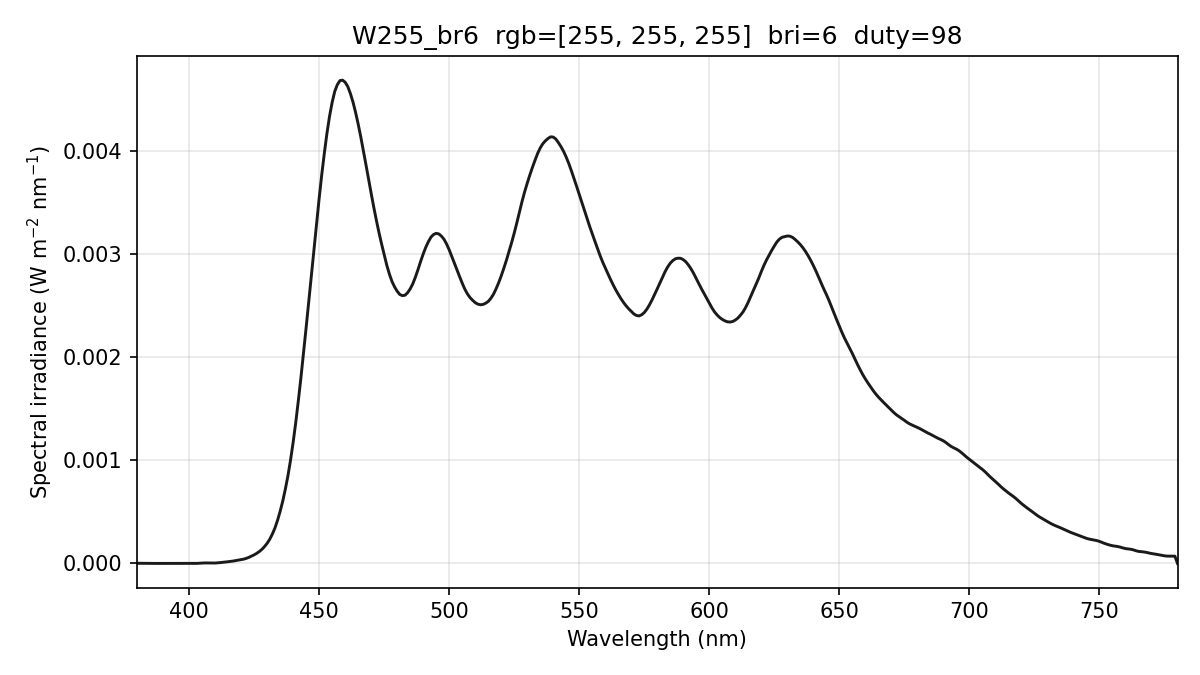

The file beside this chart, header and first rows:
wavelength_nm, spectral_irradiance_W_m2_nm, spectral_irradiance_std_W_m2_nm, spectral_irradiance_uW_cm2_nm, photon_irradiance_photons_m2_s_nm, display_increment_W_m2_nm
380, 1.47268518e-06, 2.55076555e-06, 1.47268518e-04, 2.81719416e+12, -3.77380283e-07
381, 1.47268518e-06, 2.55076555e-06, 1.47268518e-04, 2.82460783e+12, -3.77380323e-07
382, 1.47268518e-06, 2.55076555e-06, 1.47268518e-04, 2.83202150e+12, -3.77380323e-07
383, 1.22413932e-06, 2.12027149e-06, 1.22413932e-04, 2.36022219e+12, -6.17936373e-07
384, 7.33244077e-07, 1.27001600e-06, 7.33244077e-05, 1.41743468e+12, -1.08826137e-06
385, 2.42349051e-07, 4.19760870e-07, 2.42349051e-05, 4.69705149e+11, -1.36646611e-06
386, 0.00000000e+00, 0.00000000e+00, 0.00000000e+00, 0.00000000e+00, -1.21199470e-06
387, 5.97581433e-09, 1.03504140e-08, 5.97581433e-07, 1.16421001e+10, -7.44570743e-07
388, 2.69073692e-08, 4.66049306e-08, 2.69073692e-06, 5.25564753e+10, -5.49782653e-07
389, 6.27946573e-08, 1.08763537e-07, 6.27946573e-06, 1.22968978e+11, -6.27630291e-07
390, 8.43751573e-08, 1.46142059e-07, 8.43751573e-06, 1.65654207e+11, -7.69820953e-07
391, 7.60223970e-08, 1.31674654e-07, 7.60223970e-06, 1.49637893e+11, -7.84296046e-07
392, 7.15437783e-08, 1.23917459e-07, 7.15437783e-06, 1.41182610e+11, -6.37923606e-07
393, 2.71508819e-07, 4.70267070e-07, 2.71508819e-05, 5.37155169e+11, -2.56318114e-07
394, 6.82564143e-07, 1.18223578e-06, 6.82564143e-05, 1.35382634e+12, 3.32161854e-07
395, 1.05651887e-06, 1.82994436e-06, 1.05651887e-04, 2.10086246e+12, 8.06071590e-07
396, 1.03795482e-06, 1.79779048e-06, 1.03795482e-04, 2.06917348e+12, 7.52104351e-07
397, 6.26871907e-07, 1.08577399e-06, 6.26871907e-05, 1.25283126e+12, 1.70260021e-07
398, 2.21508419e-07, 3.83663837e-07, 2.21508419e-05, 4.43809483e+11, -4.08016861e-07
399, 1.25511239e-08, 2.17391843e-08, 1.25511239e-06, 2.52103445e+10, -7.26563589e-07
400, 0.00000000e+00, 0.00000000e+00, 0.00000000e+00, 0.00000000e+00, -7.92777893e-07
401, 0.00000000e+00, 0.00000000e+00, 0.00000000e+00, 0.00000000e+00, -8.64820381e-07
402, 0.00000000e+00, 0.00000000e+00, 0.00000000e+00, 0.00000000e+00, -9.59288775e-07
403, 5.57915584e-07, 3.29058578e-07, 5.57915584e-05, 1.13187067e+12, -4.22952478e-07
404, 1.88258775e-06, 1.11035019e-06, 1.88258775e-04, 3.82877514e+12, 1.00096744e-06
405, 3.81675525e-06, 2.22782287e-06, 3.81675525e-04, 7.78166630e+12, 3.15087147e-06
406, 4.69332216e-06, 2.56556694e-06, 4.69332216e-04, 9.59245272e+12, 4.24114866e-06
407, 4.30344759e-06, 2.21763971e-06, 4.30344759e-04, 8.81727112e+12, 4.03004850e-06
408, 3.25785554e-06, 2.11235788e-06, 3.25785554e-04, 6.69137322e+12, 2.97622035e-06
409, 3.08622210e-06, 2.32503144e-06, 3.08622210e-04, 6.35438834e+12, 2.49489595e-06
410, 3.78854763e-06, 2.37209478e-06, 3.78854763e-04, 7.81951606e+12, 2.58607558e-06
411, 5.57401846e-06, 1.93768601e-06, 5.57401846e-04, 1.15327663e+13, 4.01425002e-06
412, 8.08171384e-06, 1.27648326e-06, 8.08171384e-04, 1.67619273e+13, 6.59940316e-06
413, 1.12007841e-05, 1.88052423e-06, 1.12007841e-03, 2.32874398e+13, 1.01441210e-05
414, 1.40333936e-05, 2.98350920e-06, 1.40333936e-03, 2.92473361e+13, 1.31680177e-05
415, 1.65199706e-05, 3.63691745e-06, 1.65199706e-03, 3.45128349e+13, 1.55756589e-05
416, 1.93668495e-05, 3.47759258e-06, 1.93668495e-03, 4.05579108e+13, 1.81928246e-05
417, 2.30325690e-05, 2.71617480e-06, 2.30325690e-03, 4.83505818e+13, 2.16740448e-05
418, 2.74902837e-05, 1.45471155e-06, 2.74902837e-03, 5.78467242e+13, 2.60193919e-05
419, 3.19772052e-05, 5.55503725e-07, 3.19772052e-03, 6.74493541e+13, 3.06009466e-05
420, 3.62699802e-05, 2.55258328e-07, 3.62699802e-03, 7.66866694e+13, 3.51830222e-05
421, 4.16239078e-05, 7.28377460e-07, 4.16239078e-03, 8.82161732e+13, 4.08837065e-05
422, 4.91972702e-05, 9.02935966e-07, 4.91972702e-03, 1.04514543e+14, 4.86045581e-05
423, 5.89900749e-05, 1.22648818e-06, 5.89900749e-03, 1.25615312e+14, 5.83455845e-05
424, 7.06070786e-05, 1.81750678e-06, 7.06070786e-03, 1.50708368e+14, 6.98796471e-05
425, 8.30804805e-05, 2.28264057e-06, 8.30804805e-03, 1.77750650e+14, 8.23295273e-05
426, 9.76516008e-05, 2.40146144e-06, 9.76516008e-03, 2.09417145e+14, 9.69201834e-05
427, 1.15375991e-04, 2.10282563e-06, 1.15375991e-02, 2.48008511e+14, 1.14624459e-04
428, 1.36230459e-04, 1.87694141e-06, 1.36230459e-02, 2.93522404e+14, 1.35417556e-04
429, 1.63077891e-04, 1.51127498e-06, 1.63077891e-02, 3.52188885e+14, 1.62120721e-04
430, 1.94903140e-04, 7.83790836e-08, 1.94903140e-02, 4.21901005e+14, 1.93731358e-04
431, 2.34164268e-04, 2.61810105e-06, 2.34164268e-02, 5.08067205e+14, 2.32755998e-04
432, 2.83871859e-04, 4.33822236e-06, 2.83871859e-02, 6.17347021e+14, 2.82403525e-04
433, 3.43152255e-04, 4.93349967e-06, 3.43152255e-02, 7.47993839e+14, 3.41812624e-04
434, 4.17617321e-04, 4.61392263e-06, 4.17617321e-02, 9.12413075e+14, 4.16466741e-04
435, 5.03721754e-04, 4.12215858e-06, 5.03721754e-02, 1.10307040e+15, 5.02644911e-04
436, 6.03258570e-04, 3.34629152e-06, 6.03258570e-02, 1.32407705e+15, 6.02154884e-04
437, 7.19520946e-04, 2.05658025e-06, 7.19520946e-02, 1.58288056e+15, 7.18463164e-04
438, 8.48939379e-04, 1.25100550e-06, 8.48939379e-02, 1.87186299e+15, 8.48035612e-04
439, 1.00116110e-03, 2.12812300e-06, 1.00116110e-01, 2.21254318e+15, 1.00046804e-03
... 341 more rows
